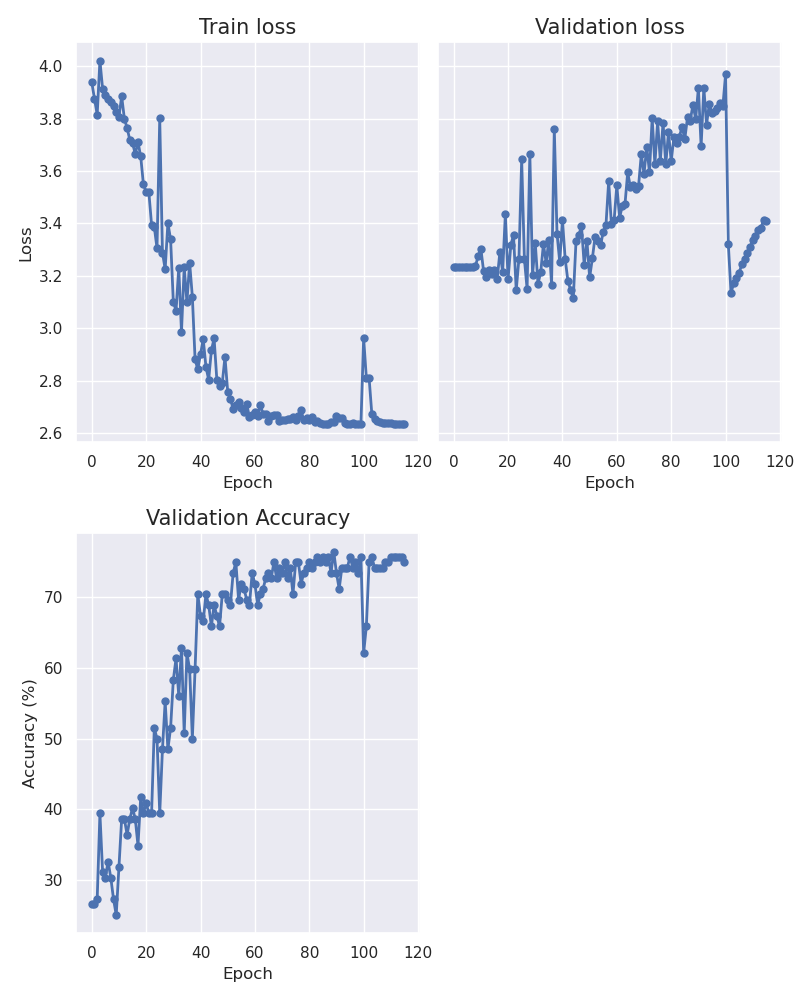

The file beside this chart, header and first rows:
epoch, train_loss, val_loss, accuracy
0, 3.939, 3.235, 26.52
1, 3.876, 3.235, 26.52
2, 3.815, 3.235, 27.27
3, 4.022, 3.235, 39.39
4, 3.913, 3.235, 31.06
5, 3.888, 3.235, 30.3
6, 3.874, 3.235, 32.58
7, 3.865, 3.233, 30.3
8, 3.849, 3.238, 27.27
9, 3.826, 3.275, 25.0
10, 3.807, 3.304, 31.82
11, 3.886, 3.218, 38.64
12, 3.799, 3.196, 38.64
13, 3.765, 3.221, 36.36
14, 3.719, 3.205, 38.64
15, 3.708, 3.221, 40.15
16, 3.664, 3.187, 38.64
17, 3.711, 3.292, 34.85
18, 3.656, 3.216, 41.67
19, 3.55, 3.436, 39.39
20, 3.521, 3.187, 40.91
21, 3.519, 3.317, 39.39
22, 3.395, 3.356, 39.39
23, 3.386, 3.145, 51.52
24, 3.306, 3.266, 50.0
25, 3.801, 3.644, 39.39
26, 3.289, 3.264, 48.48
27, 3.225, 3.15, 55.3
28, 3.402, 3.667, 48.48
29, 3.339, 3.205, 51.52
30, 3.101, 3.326, 58.33
31, 3.068, 3.17, 61.36
32, 3.231, 3.213, 56.06
33, 2.986, 3.321, 62.88
34, 3.234, 3.251, 50.76
35, 3.099, 3.338, 62.12
36, 3.25, 3.167, 59.85
37, 3.12, 3.761, 50.0
38, 2.882, 3.361, 59.85
39, 2.843, 3.253, 70.45
40, 2.901, 3.414, 67.42
41, 2.959, 3.265, 66.67
42, 2.853, 3.181, 70.45
43, 2.803, 3.146, 68.94
44, 2.916, 3.117, 65.91
45, 2.961, 3.335, 68.94
46, 2.804, 3.355, 67.42
47, 2.78, 3.39, 65.91
48, 2.791, 3.242, 70.45
49, 2.891, 3.335, 70.45
50, 2.758, 3.194, 69.7
51, 2.732, 3.266, 68.94
52, 2.691, 3.35, 73.48
53, 2.707, 3.334, 75.0
54, 2.719, 3.316, 69.7
55, 2.695, 3.368, 71.97
56, 2.68, 3.393, 71.21
57, 2.709, 3.562, 69.7
58, 2.662, 3.398, 68.94
59, 2.669, 3.413, 73.48
... 56 more rows
